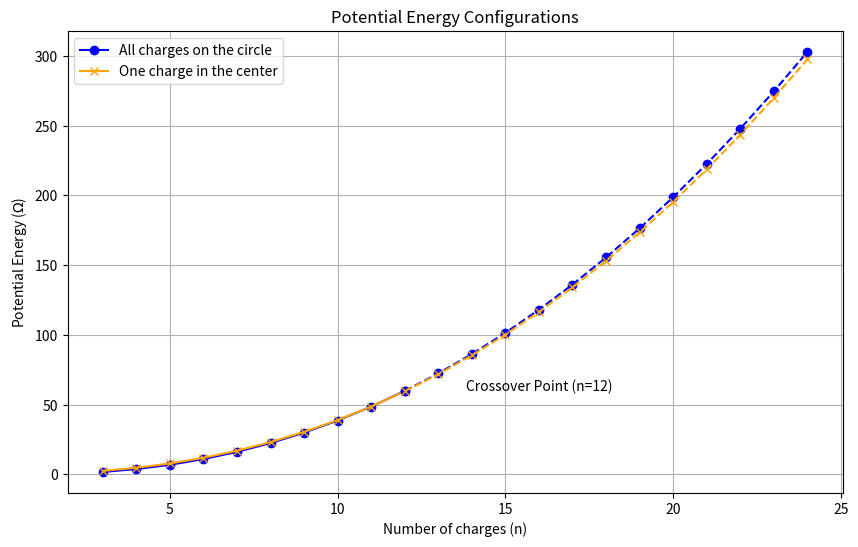

This figure's Python source:
import numpy as np
import matplotlib.pyplot as plt

def potential_energy_circle(n):
    omega_n = (n/4)*sum(1 / np.sin((np.pi * j) / n) for j in range(1, n))
    return omega_n

def potential_energy_1_charge_in_middle(n):
    n=n-1
    omega_n_circle = potential_energy_circle(n) + (n)
    return omega_n_circle




n_values = list(range(3, 25))
omega_circle = [potential_energy_circle(n) for n in n_values]
omega_center = [potential_energy_1_charge_in_middle(n) for n in n_values]


for n in n_values:
    print(n, potential_energy_circle(n), potential_energy_1_charge_in_middle(n))

plt.figure(figsize=(10, 6))

crossover_index = np.argmax(np.array(omega_circle) > np.array(omega_center))
crossover_n = n_values[crossover_index]

plt.plot(n_values[:crossover_index+1], omega_circle[:crossover_index+1], label='All charges on the circle', marker='o', color='blue')
plt.plot(n_values[:crossover_index+1], omega_center[:crossover_index+1], label='One charge in the center', marker='x', color='orange')

plt.plot(n_values[crossover_index:], omega_circle[crossover_index:], marker='o', linestyle='--', color='blue')
plt.plot(n_values[crossover_index:], omega_center[crossover_index:], marker='x', linestyle='--', color='orange')


plt.annotate('Crossover Point (n={})'.format(crossover_n),
             xy=(crossover_n, omega_circle[crossover_index]), 
             xytext=(crossover_n+4, omega_circle[crossover_index]),
             ha='center')

# Add labels and title
plt.xlabel('Number of charges (n)')
plt.ylabel(r'Potential Energy ($\Omega$)')
plt.title('Potential Energy Configurations')

# Add grid and legend
plt.legend()
plt.grid(True)

# Show the plot with enhancements
plt.show()
